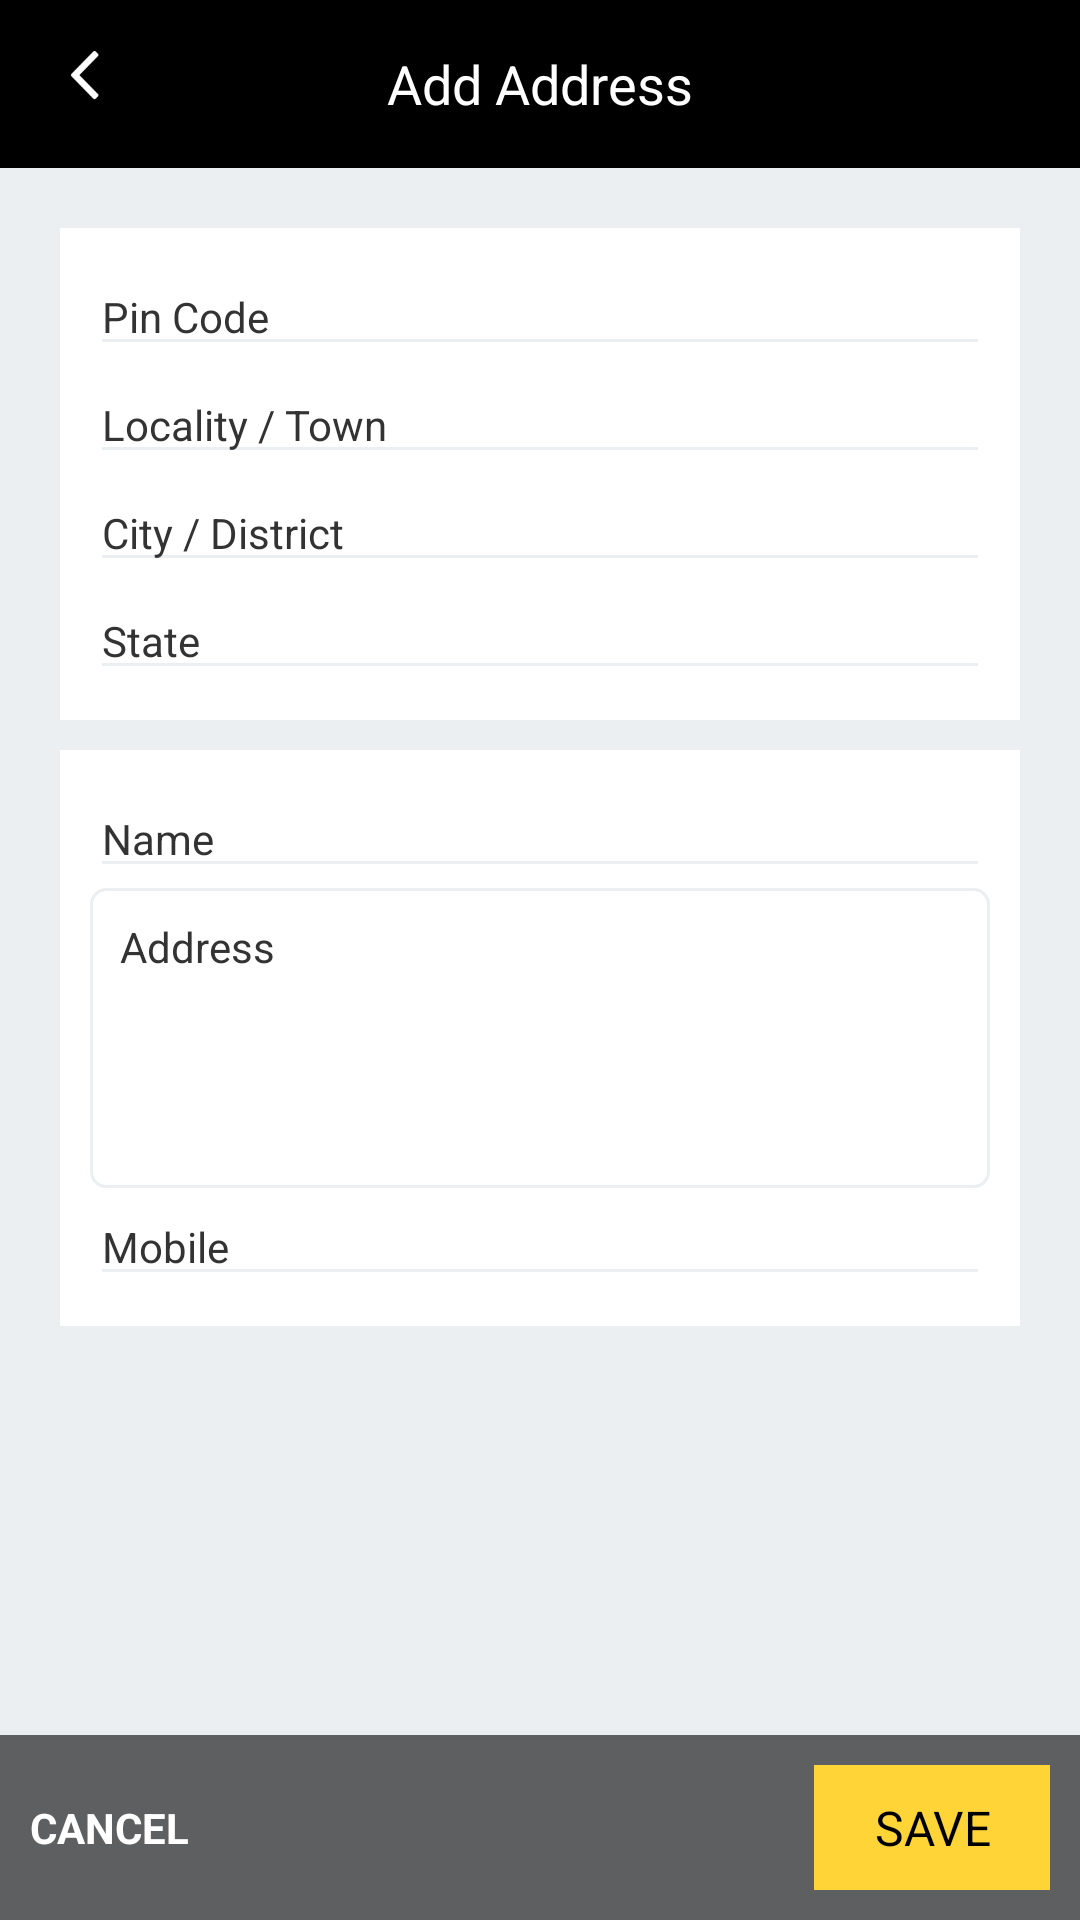

The Android layout XML behind this screen, and the referenced resources:
<!-- AndroidManifest.xml: application theme MyTheme -->
<!-- res/layout/add_address_screen.xml -->
<?xml version="1.0" encoding="utf-8"?>
<RelativeLayout
    xmlns:android="http://schemas.android.com/apk/res/android"
    android:orientation="vertical"
    android:layout_width="match_parent"
    android:background="@color/grey"
    android:layout_height="match_parent">

    <RelativeLayout
        android:id="@+id/toolbar"
        android:layout_width="match_parent"
        android:layout_height="?actionBarSize"
        android:background="@color/colorPrimaryDark"
        android:paddingTop="7dp"
        android:paddingBottom="7dp">


        <ImageView
            android:id="@+id/toolbar_back"
            android:layout_width="36dp"
            android:layout_height="36dp"
            android:src="@mipmap/back96"
            android:padding="7dp"
            android:contentDescription="@string/app_name"
            android:layout_marginLeft="10dp"
            android:layout_alignParentLeft="true"
           
            android:layout_gravity="start"
            android:tint="@color/white"
            android:layout_alignParentStart="true"
            android:layout_marginStart="10dp" />



        <TextView
            android:id="@+id/toolbar_title"
            android:layout_width="wrap_content"
            android:layout_height="wrap_content"
            android:layout_gravity="center"
            android:textColor="@color/white"
            android:layout_centerHorizontal="true"
            android:layout_centerInParent="true"
            android:textSize="18sp"
            android:text="Add Address"
            />




    </RelativeLayout>

    <ScrollView
        android:layout_width="match_parent"
        android:layout_height="wrap_content"
        android:layout_below="@+id/toolbar"
        android:layout_above="@+id/rl_bottom">

        <LinearLayout
            android:layout_width="match_parent"
            android:layout_height="wrap_content"
            android:orientation="vertical"
            android:layout_margin="20dp">

            <LinearLayout
                android:layout_width="match_parent"
                android:layout_height="wrap_content"
                android:background="@color/white"

                android:orientation="vertical">
                <LinearLayout
                    android:layout_width="match_parent"
                    android:layout_height="wrap_content"
                    android:padding="10dp"
                    android:orientation="vertical">

                    <EditText

                        android:layout_width="match_parent"
                        android:layout_height="wrap_content"
                        android:textSize="14sp"
                        android:hint="Pin Code"
                        android:backgroundTint="@color/grey"
                        android:textColor="@color/black"
                        android:textColorHint="@color/dark_grey"
                        />

                    <EditText

                        android:layout_width="match_parent"
                        android:layout_height="wrap_content"
                        android:textSize="14sp"
                        android:hint="Locality / Town"
                        android:backgroundTint="@color/grey"
                        android:textColor="@color/black"
                        android:textColorHint="@color/dark_grey"
                        />

                    <EditText

                        android:layout_width="match_parent"
                        android:layout_height="wrap_content"
                        android:textSize="14sp"
                        android:hint="City / District"
                        android:backgroundTint="@color/grey"
                        android:textColor="@color/black"
                        android:textColorHint="@color/dark_grey"
                        />

                    <EditText

                        android:layout_width="match_parent"
                        android:layout_height="wrap_content"
                        android:textSize="14sp"
                        android:hint="State"
                        android:backgroundTint="@color/grey"
                        android:textColor="@color/black"
                        android:textColorHint="@color/dark_grey"
                        />


                </LinearLayout>




            </LinearLayout>


            <LinearLayout
                android:layout_width="match_parent"
                android:layout_height="wrap_content"
                android:orientation="vertical"
                android:background="@color/white"
                android:layout_marginTop="10dp">

                <LinearLayout
                    android:layout_width="match_parent"
                    android:layout_height="wrap_content"
                    android:padding="10dp"
                    android:orientation="vertical">

                    <EditText

                        android:layout_width="match_parent"
                        android:layout_height="wrap_content"
                        android:textSize="14sp"
                        android:hint="Name"
                        android:backgroundTint="@color/grey"
                        android:textColor="@color/black"
                        android:textColorHint="@color/dark_grey"
                        />

                    <RelativeLayout
                        android:layout_width="match_parent"
                        android:layout_height="100dp"
                        android:padding="10dp"
                        android:background="@drawable/stroke_grey">

                    <EditText

                        android:layout_width="match_parent"
                        android:layout_height="match_parent"
                        android:textSize="14sp"
                        android:hint="Address"
                        android:gravity="start"
                        android:background="@android:color/transparent"
                        android:textColor="@color/black"
                        android:textColorHint="@color/dark_grey"
                        />
                    </RelativeLayout>

                    <EditText

                        android:layout_width="match_parent"
                        android:layout_height="wrap_content"
                        android:textSize="14sp"
                        android:hint="Mobile"
                        android:backgroundTint="@color/grey"
                        android:textColor="@color/black"
                        android:textColorHint="@color/dark_grey"
                        />
                </LinearLayout>


            </LinearLayout>




        </LinearLayout>

    </ScrollView>

    <RelativeLayout
        android:id="@+id/rl_bottom"
        android:layout_width="match_parent"
        android:layout_height="wrap_content"
        android:background="@color/opacity_black"
        android:layout_alignParentBottom="true">

        <TextView
            android:layout_width="match_parent"
            android:layout_height="wrap_content"
            android:layout_toStartOf="@+id/tv_proceed"
            android:layout_centerVertical="true"
            android:padding="10dp"
            android:textStyle="bold"
            android:text="CANCEL"
            android:textColor="@color/white"
            />


        <TextView
            android:id="@+id/tv_proceed"
            android:layout_width="wrap_content"
            android:layout_height="wrap_content"
            android:text="SAVE"
            android:gravity="center"
            android:background="@color/colorPrimary"
           
            android:textSize="16sp"
            android:layout_alignParentRight="true"
            android:textColor="@color/black"
            android:paddingStart="20dp"
            android:paddingEnd="20dp"
            android:paddingTop="10dp"
            android:paddingBottom="10dp"
            android:layout_margin="10dp"
            />


    </RelativeLayout>

</RelativeLayout>
<!-- resources referenced by this layout -->
<resources>
  <color name="black">#000000</color>
  <color name="colorPrimary">#ffd437</color>
  <color name="colorPrimaryDark">#000000</color>
  <color name="dark_grey">#333333</color>
  <color name="grey">#EBEFF1</color>
  <color name="opacity_black">#99000000</color>
  <color name="white">#ffffff</color>
  <!-- drawable stroke_grey (drawable) -->
  <?xml version="1.0" encoding="utf-8"?>
  <shape xmlns:android="http://schemas.android.com/apk/res/android">
  
      <stroke android:width="1dp"
          android:color="@color/grey"/>
      <corners android:radius="5dp"/>
  </shape>
  <!-- mipmap back96: png bitmap (mipmap-xxxhdpi, 2069 bytes) -->
  <string name="app_name">FashZip</string>
  <style name="MyTheme" parent="Theme.AppCompat.Light.NoActionBar">
  
      <item name="android:windowActionBar">false</item>
      <item name="windowNoTitle">true</item>
      
  
      <item name="colorPrimary">@color/colorPrimary</item>
      <item name="colorPrimaryDark">@color/colorPrimaryDark</item>
      <item name="colorAccent">@color/black</item>
      </style>
</resources>
